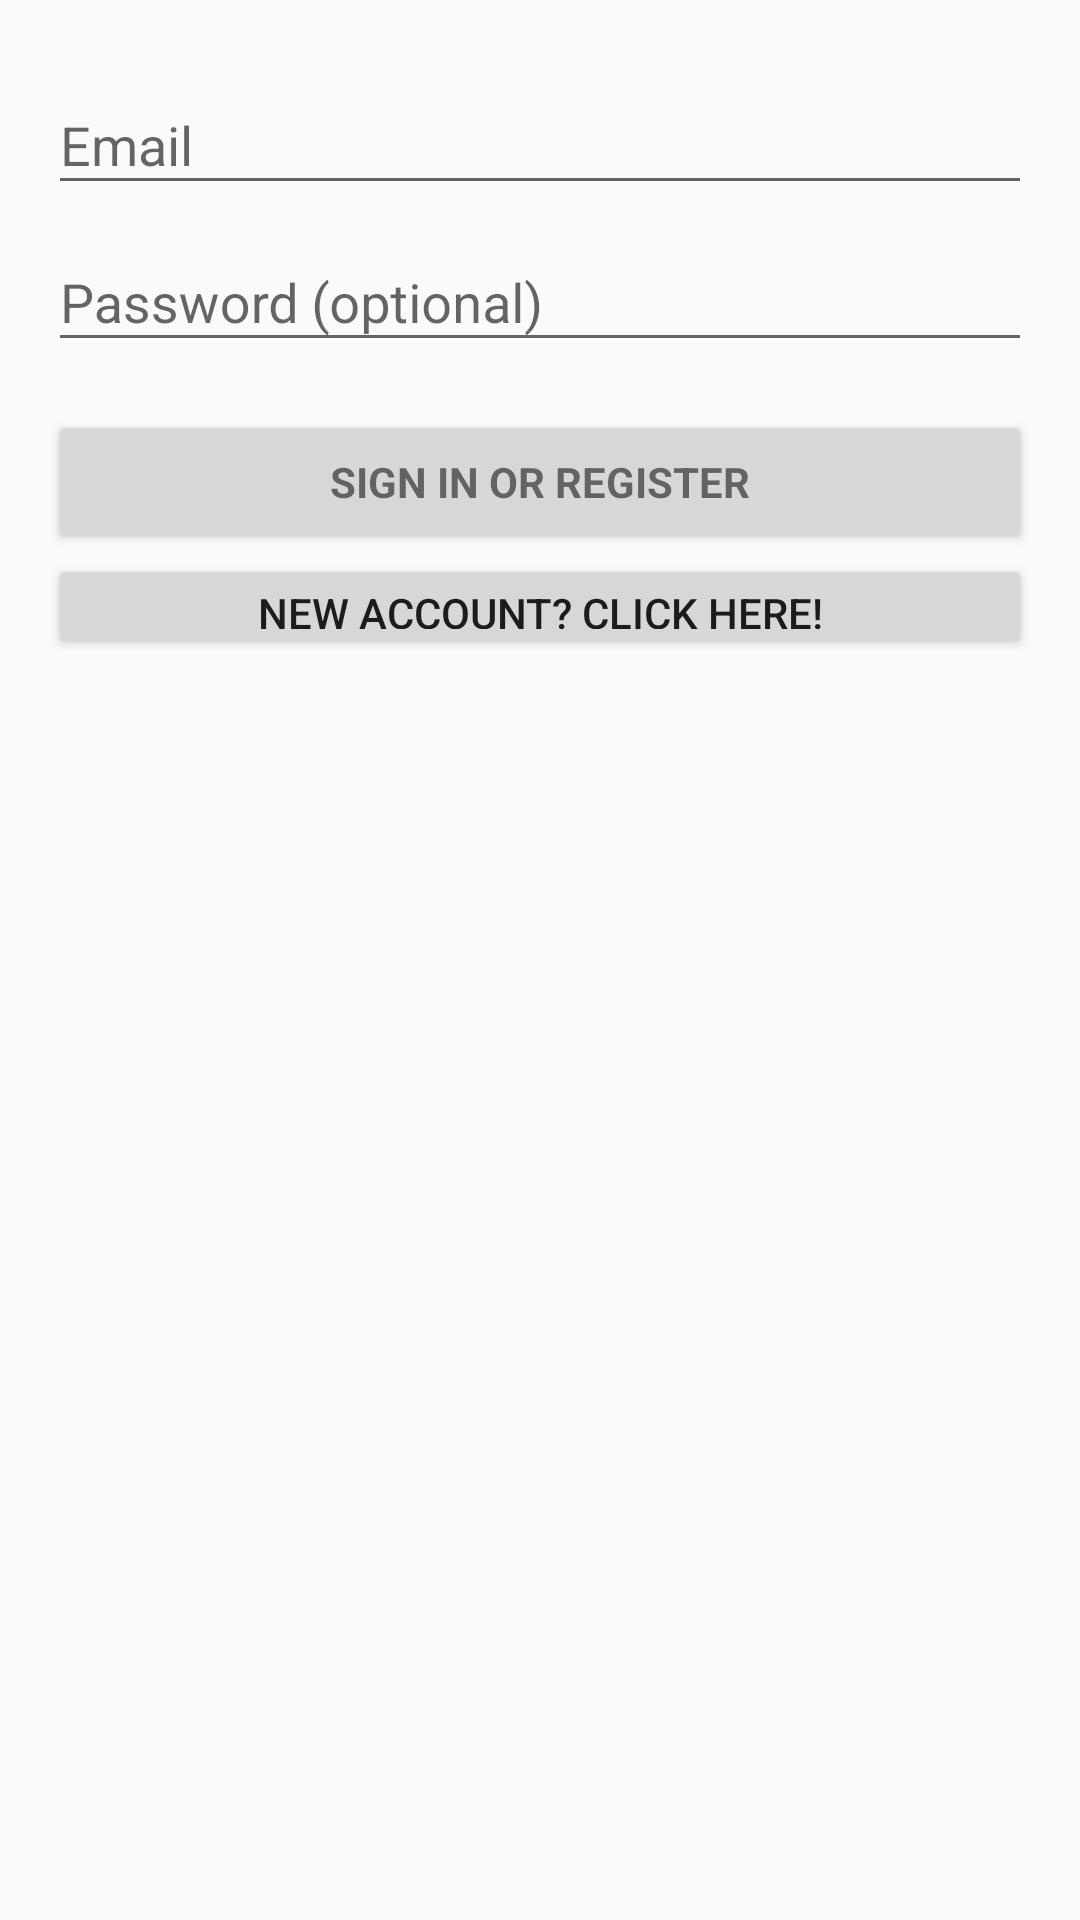

Here is an Android app screen rendered from its layout file. Give the layout XML and the strings, colors and styles it references.
<!-- AndroidManifest.xml: application theme AppTheme -->
<!-- res/layout/activity_login.xml -->
<?xml version="1.0" encoding="utf-8"?>
<LinearLayout xmlns:android="http://schemas.android.com/apk/res/android"
    xmlns:tools="http://schemas.android.com/tools"
    android:layout_width="match_parent"
    android:layout_height="match_parent"
    android:gravity="center_horizontal"
    android:orientation="vertical"
    android:paddingLeft="@dimen/activity_horizontal_margin"
    android:paddingTop="@dimen/activity_vertical_margin"
    android:paddingRight="@dimen/activity_horizontal_margin"
    android:paddingBottom="@dimen/activity_vertical_margin"
    tools:context=".LoginActivity">

    
    <ProgressBar
        android:id="@+id/login_progress"
        style="?android:attr/progressBarStyleLarge"
        android:layout_width="wrap_content"
        android:layout_height="wrap_content"
        android:layout_marginBottom="8dp"
        android:visibility="gone" />

    <ScrollView
        android:id="@+id/login_form"
        android:layout_width="match_parent"
        android:layout_height="match_parent">

        <LinearLayout
            android:id="@+id/email_login_form"
            android:layout_width="match_parent"
            android:layout_height="wrap_content"
            android:orientation="vertical">

            <android.support.design.widget.TextInputLayout
                android:layout_width="match_parent"
                android:layout_height="wrap_content">

                <AutoCompleteTextView
                    android:id="@+id/email"
                    android:layout_width="match_parent"
                    android:layout_height="wrap_content"
                    android:hint="@string/prompt_email"
                    android:inputType="textEmailAddress"
                    android:maxLines="1"
                    android:singleLine="true" />

            </android.support.design.widget.TextInputLayout>

            <android.support.design.widget.TextInputLayout
                android:layout_width="match_parent"
                android:layout_height="wrap_content">

                <EditText
                    android:id="@+id/password"
                    android:layout_width="match_parent"
                    android:layout_height="wrap_content"
                    android:hint="@string/prompt_password"
                    android:imeActionId="6"
                    android:imeActionLabel="@string/action_sign_in_short"
                    android:imeOptions="actionUnspecified"
                    android:inputType="textPassword"
                    android:maxLines="1"
                    android:singleLine="true" />

            </android.support.design.widget.TextInputLayout>

            <Button
                android:id="@+id/email_sign_in_button"
                style="?android:textAppearanceSmall"
                android:layout_width="match_parent"
                android:layout_height="wrap_content"
                android:layout_marginTop="16dp"
                android:text="@string/action_sign_in"
                android:textStyle="bold" />

            <Button
                android:id="@+id/email_sign_up_button"
                android:layout_width="match_parent"
                android:layout_height="35dp"
                android:text="@string/action_sign_up_new" />
        </LinearLayout>
    </ScrollView>
</LinearLayout>
<!-- resources referenced by this layout -->
<resources>
  <dimen name="activity_horizontal_margin">16dp</dimen>
  <dimen name="activity_vertical_margin">16dp</dimen>
  <string name="action_sign_in">Sign in or register</string>
  <string name="action_sign_in_short">Sign in</string>
  <string name="action_sign_up_new">New Account? Click Here!</string>
  <string name="prompt_email">Email</string>
  <string name="prompt_password">Password (optional)</string>
  <style name="AppTheme" parent="Theme.AppCompat.Light.DarkActionBar">
          
          <item name="colorPrimary">@color/colorPrimary</item>
          <item name="colorPrimaryDark">@color/colorPrimaryDark</item>
          <item name="colorAccent">@color/colorAccent</item>
      </style>
  <color name="colorPrimary">#B3DDD1</color>
  <color name="colorPrimaryDark">#80BEAF</color>
  <color name="colorAccent">#FA897B</color>
</resources>
